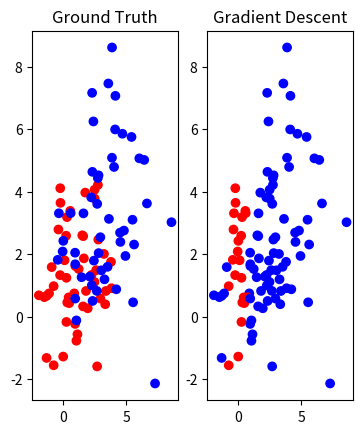

Write Python code to recreate this figure.
import numpy as np
import math
import matplotlib.pyplot as plt
import warnings
import sys

# if not sys.warnoptions:
#     warnings.simplefilter("ignore")


def generator_gaussian(mean, var):
    return np.random.normal(mean, var**(1/2))


def logistic_function(matrix):
    for i in range(matrix.shape[0]):
        for j in range(matrix.shape[1]):
            matrix[i][j] = 1 / (1 + math.e ** (-matrix[i][j]))

    return matrix


def compute_D(matrix):
    print("m")
    print(matrix)
    D = np.zeros((matrix.shape[1], matrix.shape[1]),dtype="float64")
    for i in range(matrix.shape[0]):
        for j in range(matrix.shape[1]):
            # log_value = -matrix[i][j]-2*math.log()
            D[j][j] = math.e**(-matrix[i][j])/(1 + math.e**(-matrix[i][j]))/(1 + math.e ** (-matrix[i][j]))
            # print("son", matrix[i][j], math.e**(-matrix[i][j]))
            # print("mom", matrix[i][j], (1 + math.e**(-matrix[i][j])))

    return D



def build_design_matrix(n, x):
    design_matrix = np.empty((x.shape[0], n))
    for i in range(n):
        design_matrix[:, i] = np.power(x, i)
    design_matrix = design_matrix.T
    return design_matrix


def build_random_matrix(n):
    return np.random.uniform(-5, 5, (n, 1))


def compute_gradient(phi, b, w):
    # At * (logistic - b)
    logistic = logistic_function(np.matmul(w.T, phi))
    second_term = logistic - b

    return np.matmul(phi, second_term.T)


def convert_color(vector):
    color = []
    for i in vector:
        color.append('red')if i == 0 else color.append('blue')
    return color


def build_confusion_matrix(gt, pred):
    # gt pred
    c11 = 0
    c12 = 0
    c21 = 0
    c22 = 0
    for i in range(gt.shape[0]):
        if gt[i] == 0:
            if pred[i] == 0:
                c11 += 1
            else:
                c12 += 1
        else:
            if pred[i] == 0:
                c21 += 1
            else:
                c22 += 1
    return c11, c12, c21, c22



def output_confusion_matrix(gt, pred):
    c11, c12, c21, c22 = build_confusion_matrix(gt, pred)
    sensitivity = c11/(c11+c12)
    specificity = c22/(c21+c22)

    print("Confusion Matrix:")
    print("\t\t\tPredict cluster 1","Predict cluster 2")
    print("Is cluster 1\t\t\t", c11, "\t", c12)
    print("Is cluster 2\t\t\t", c21, " \t", c22)
    print()
    print("Sensitivity (Successfully predict cluster 1):", sensitivity)
    print("Specificity (Successfully predict cluster 2):", specificity)




n = 50
# mx1 = 1
# my1 = 1
# mx2 = 10
# my2 = 10
#
# vx1 = 2
# vy1 = 2
# vx2 = 2
# vy2 = 2

mx1 = 1
my1 = 1
mx2 = 3
my2 = 3

vx1 = 2
vy1 = 2
vx2 = 4
vy2 = 4


D1 = np.empty((n, 2))
D2 = np.empty((n, 2))

for i in range(n):
    D1[i][0] = generator_gaussian(mx1, vx1)
    D1[i][1] = generator_gaussian(my1, vy1)
    D2[i][0] = generator_gaussian(mx2, vx2)
    D2[i][1] = generator_gaussian(my2, vy2)

w = build_random_matrix(3)
Dx = np.append(D1[:, 0], D2[:, 0], axis=0)
Dy = np.append(D1[:, 1], D2[:, 1], axis=0)
Dclass = np.append(np.zeros(n), np.ones(n), axis=0)
# print(D1[:, 0])
# print(D2[:, 0])
phi = build_design_matrix(3, Dx)






# print(A)
# A1 = build_design_matrix(3, D1[:, 0])
# A2 = build_design_matrix(3, D2[:, 0])

# print(A1)

# print("Dy", Dy.shape)
# print("Dclass:", Dclass.shape, Dclass)
# w

# i = 0
# for i in range(50):
#     D = compute_D(np.matmul(w.T, phi))
#     print(D)
#     H = np.matmul(np.matmul(phi, D), phi.T)
#     gradient = compute_gradient(phi, Dclass, w)
#     # print(H)
#     if np.linalg.det(H) == 0:
#         w -= gradient
#     else:
#         w -= np.matmul(np.linalg.inv(H), gradient)
#     print(w)
#
# result = np.matmul(phi.T, w)
#
# prediction = []
# for i in result:
#     prediction.append(1) if i > 1/2 else prediction.append(0)
# print(prediction)


## gradient descent
# while(True):
for i in range(1000):
    gradient = compute_gradient(phi, Dclass, w)
    w -= gradient
    print(w)
    if abs(np.sum(gradient)) < 3*10e-2:
        break

result = np.matmul(phi.T, w)

prediction = []
for i in result:
    prediction.append(1) if i >= 1/2 else prediction.append(0)

output_confusion_matrix(Dclass, prediction)


color_pre = convert_color(prediction)
color_gt = convert_color(Dclass)
# print(convert_color(prediction))


plt.subplot(131)
plt.title('Ground Truth')
plt.scatter(Dx, Dy, color=color_gt)

plt.subplot(132)
plt.title('Gradient Descent')
plt.scatter(Dx, Dy, color=color_pre)
plt.show()



# print(compute_gradient(phi, Dclass, w))

# gradient = compute_gradient(A, A.T, Dy, w).reshape(3, 1)
# print(w - gradient)
# w = w - gradient
# gradient = compute_gradient(A, A.T, Dy, w).reshape(3, 1)
# print(w-gradient)
# print(logistic_function(0))